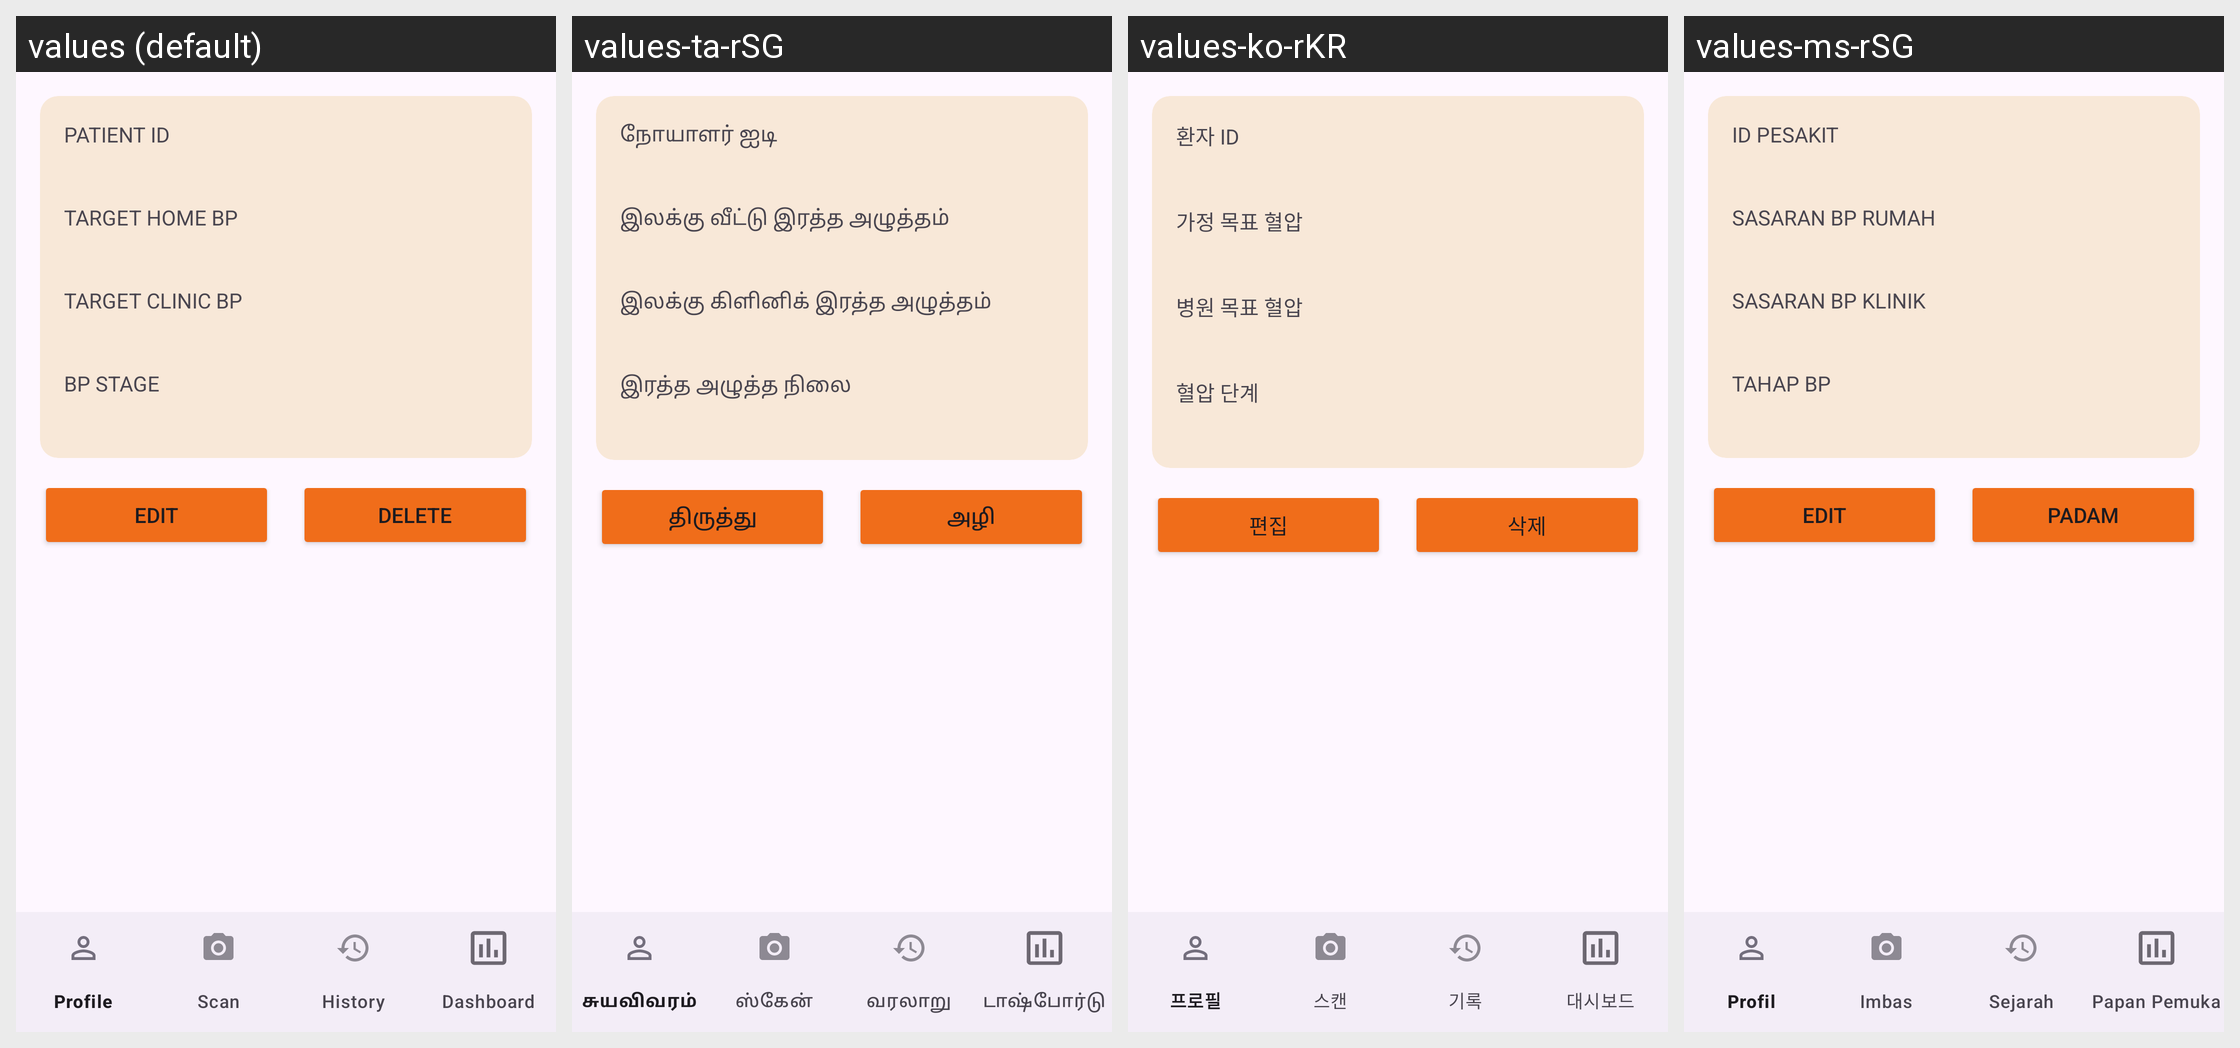

The Android screen above is rendered under several locales of the same app. Produce the string resources it draws, with the default and per-locale values.
Android screen res/layout/activity_profile.xml rendered under 4 locales, left to right: values (default), values-ta-rSG, values-ko-rKR, values-ms-rSG. Device: Nexus 5 (rendered at 1080×1920; each locale shown at half size, 540×960, under a caption strip naming it); theme Theme.ENHANCe.
Other locales in the repository, not shown: values-zh-rCN, values-zh-rTW.
Strings drawn on this screen, with the default value and each locale's value (text and hints the layout hard-codes, and strings that could not be matched under every locale, appear in the picture but are not listed):

enhance_profile_patient_id
  values: Patient ID
  values-ta-rSG: நோயாளர் ஐடி
  values-ko-rKR: 환자 ID
  values-ms-rSG: ID Pesakit

enhance_profile_target_home_bp
  values: Target Home BP
  values-ta-rSG: இலக்கு வீட்டு இரத்த அழுத்தம்
  values-ko-rKR: 가정 목표 혈압
  values-ms-rSG: Sasaran BP Rumah

enhance_profile_target_clinic_bp
  values: Target Clinic BP
  values-ta-rSG: இலக்கு கிளினிக் இரத்த அழுத்தம்
  values-ko-rKR: 병원 목표 혈압
  values-ms-rSG: Sasaran BP Klinik

bp_stage
  values: BP Stage
  values-ta-rSG: இரத்த அழுத்த நிலை
  values-ko-rKR: 혈압 단계
  values-ms-rSG: Tahap BP

profile_edit_button
  values: Edit
  values-ta-rSG: திருத்து
  values-ko-rKR: 편집
  values-ms-rSG: Edit

profile_delete_button
  values: Delete
  values-ta-rSG: அழி
  values-ko-rKR: 삭제
  values-ms-rSG: Padam
